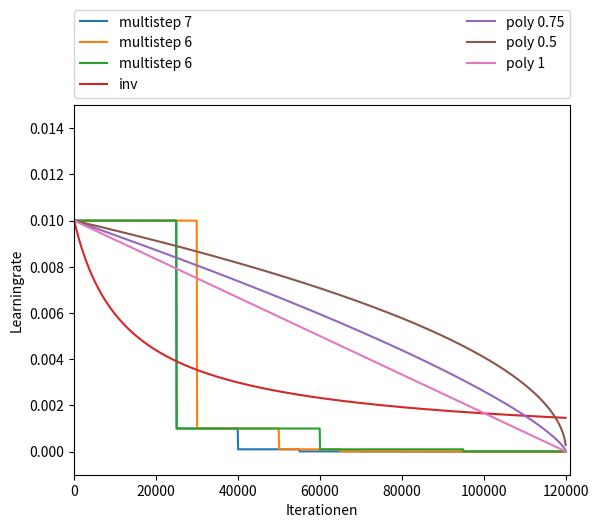

Generate this figure with matplotlib:
#import matplotlib as mpl
#mpl.use('Agg')
import matplotlib.pyplot as plt
import numpy as np
import math
import pylab


def multistep_7_0(iter):
    base_lr = 0.01
    gamma = 0.1
    steps = [(25000,1),(40000,2),(55000,3),(70000,4),(80000,5),(95000,6),(105000,7)]
    for step in reversed(steps):
        if iter >= step[0]:
            #print '{} bigger than {}'.format(iter, step[0])
            return base_lr * math.pow(gamma, step[1])
    return base_lr

def multistep_6_1(iter):
    base_lr = 0.01
    gamma = 0.1
    steps = [(30000,1),(50000,2),(65000,3),(80000,4),(95000,5),(105000,6)]
    for step in reversed(steps):
        if iter >= step[0]:
            #print '{} bigger than {}'.format(iter, step[0])
            return base_lr * math.pow(gamma, step[1])
    return base_lr

def multistep_3(iter):
    base_lr = 0.01
    gamma = 0.1
    steps = [(25000,1),(60000,2),(95000,3)]

    for step in reversed(steps):
        if iter >= step[0]:
            #print '{} bigger than {}'.format(iter, step[0])
            return base_lr * math.pow(gamma, step[1])
    return base_lr

def inv_3(iter):
    base_lr = 0.01
    gamma = 0.0001
    power = 0.75
    return base_lr * math.pow(1 + gamma * iter, -power)

def poly_4(iter, power):
    base_lr = 0.01
    return base_lr * math.pow(1 - iter / max_iter, power)

max_iter = 120000.0
lr_rate = 0.01
iters = np.arange(0,max_iter,100)
lines = []

fig, ax1 = plt.subplots()
lines.append(ax1.plot(iters, [multistep_7_0(x) for x in iters], label='multistep 7'))
lines.append(ax1.plot(iters, [multistep_6_1(x) for x in iters], label='multistep 6'))
lines.append(ax1.plot(iters, [multistep_3(x) for x in iters], label='multistep 6'))
lines.append(ax1.plot(iters, [inv_3(x) for x in iters], label='inv'))
lines.append(ax1.plot(iters, [poly_4(x, 0.75) for x in iters], label='poly 0.75'))
lines.append(ax1.plot(iters, [poly_4(x, 0.5) for x in iters], label='poly 0.5'))
lines.append(ax1.plot(iters, [poly_4(x, 1) for x in iters], label='poly 1'))
plt.ylim([-0.001, 0.015])
plt.xlim([0, max_iter+1000])
ax1.set_xlabel('Iterationen')
ax1.set_ylabel('Learningrate')
legend = plt.legend(handles=[x[0] for x in lines], bbox_to_anchor=(0., 1.02, 1., .102), loc=3,
               ncol=2, mode="expand", borderaxespad=0.)
plt.show()
fig.savefig('test.png', bbox_extra_artists=(legend,), bbox_inches='tight')
